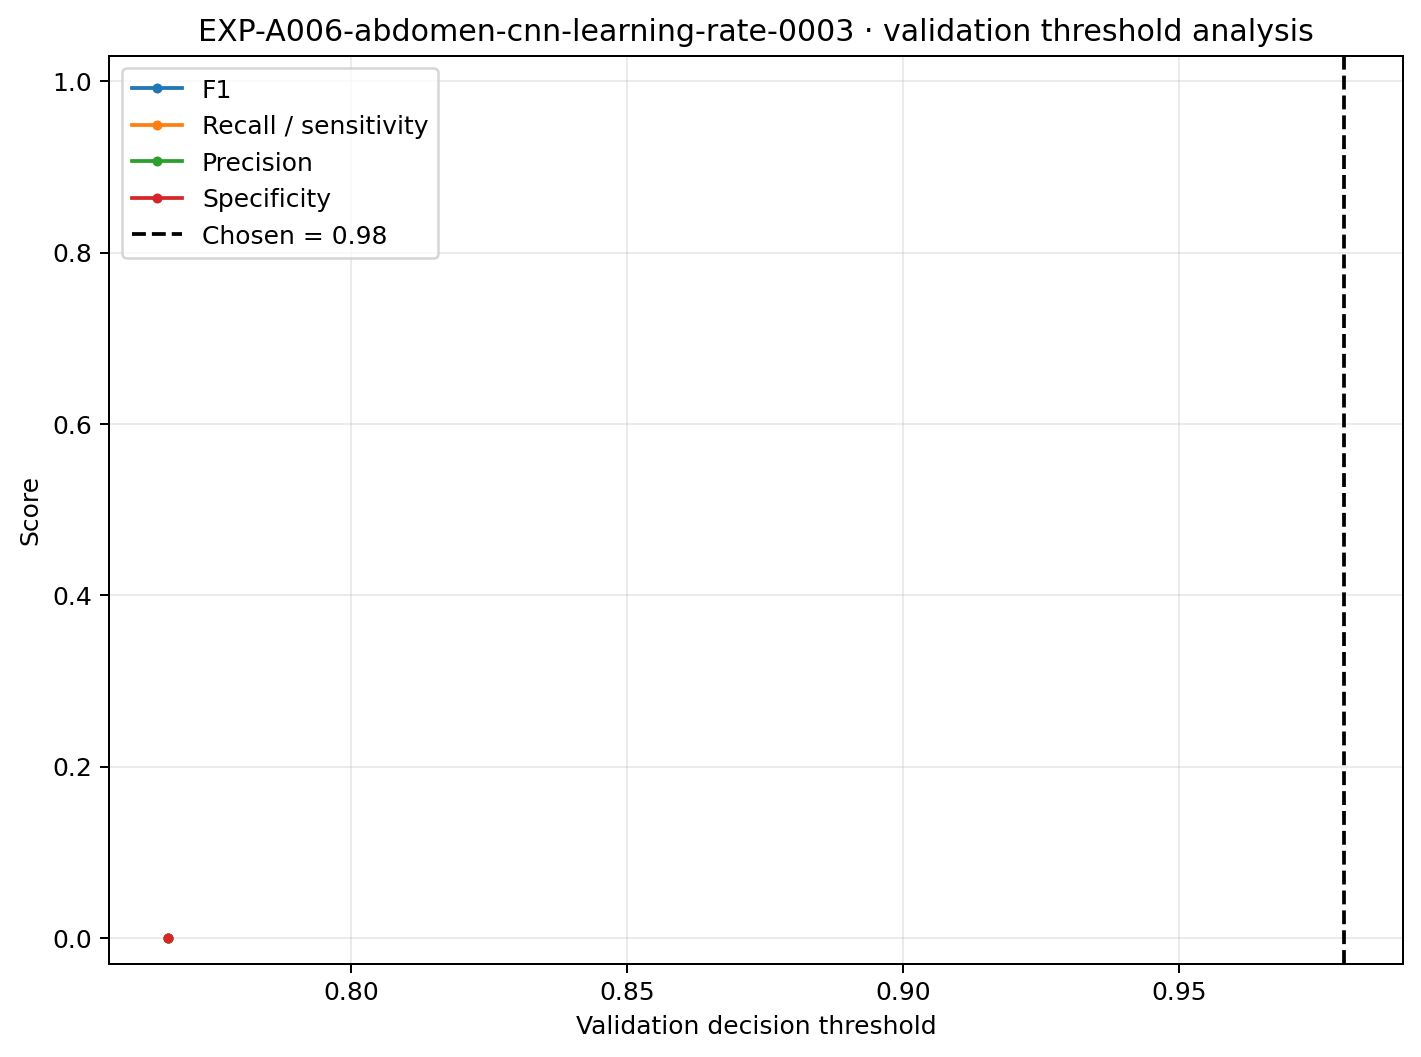

The file beside this chart, header and first rows:
threshold, f1, recall_sensitivity, precision, specificity
0.7668, 0.0, 0.0, 0.0, 0.0
